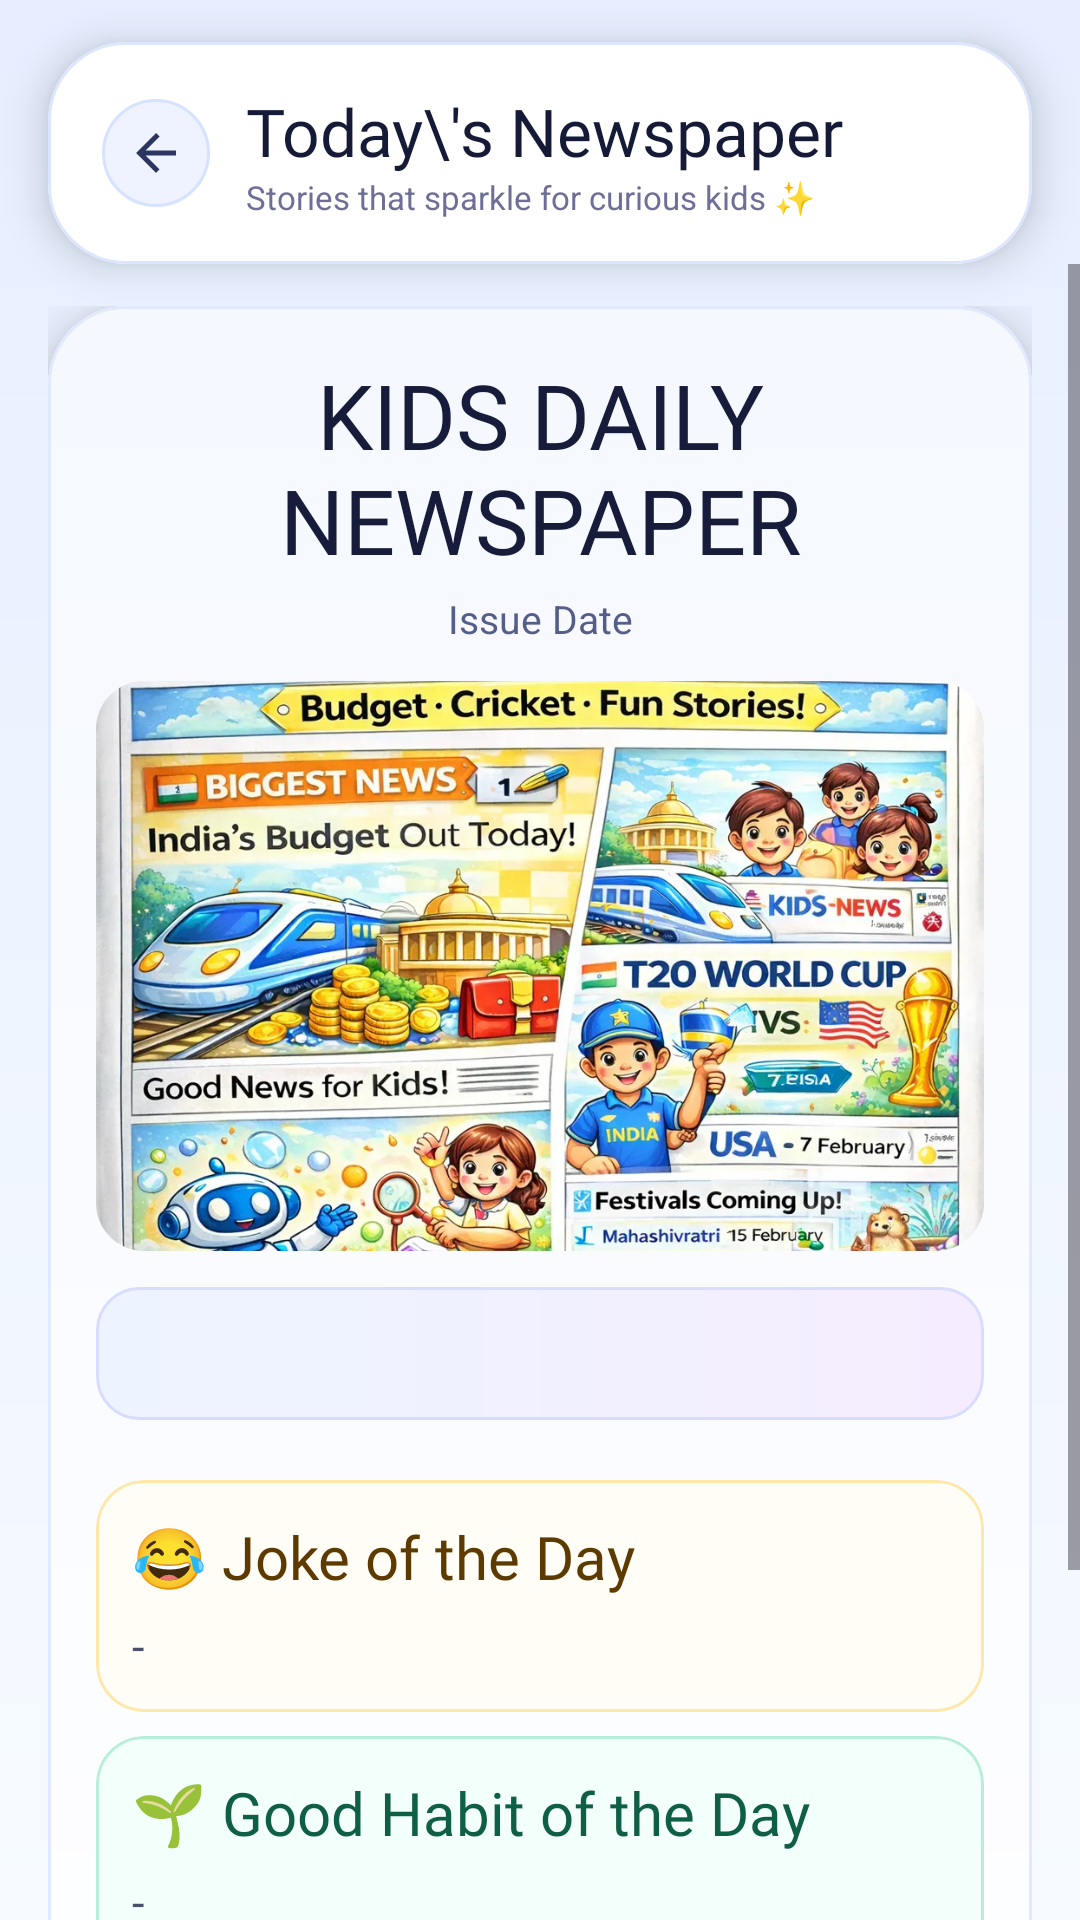

Write the Android layout XML for this screen, with the resource values it uses.
<!-- AndroidManifest.xml: application theme Theme.TalesandTruths -->
<!-- res/layout/activity_daily_newspaper.xml -->
<?xml version="1.0" encoding="utf-8"?>
<androidx.constraintlayout.widget.ConstraintLayout xmlns:android="http://schemas.android.com/apk/res/android"
    xmlns:app="http://schemas.android.com/apk/res-auto"
    android:layout_width="match_parent"
    android:layout_height="match_parent"
    android:background="@drawable/bg_daily_newspaper_screen">

    <com.google.android.material.card.MaterialCardView
        android:id="@+id/toolbar"
        android:layout_width="0dp"
        android:layout_height="74dp"
        android:layout_marginStart="16dp"
        android:layout_marginTop="14dp"
        android:layout_marginEnd="16dp"
        app:cardBackgroundColor="#FFFFFFFF"
        app:cardCornerRadius="26dp"
        app:cardElevation="8dp"
        app:layout_constraintEnd_toEndOf="parent"
        app:layout_constraintStart_toStartOf="parent"
        app:layout_constraintTop_toTopOf="parent"
        app:strokeColor="#DCE7FF"
        app:strokeWidth="1dp">

        <LinearLayout
            android:layout_width="match_parent"
            android:layout_height="match_parent"
            android:gravity="center_vertical"
            android:orientation="horizontal"
            android:paddingStart="18dp"
            android:paddingEnd="18dp">

            <ImageView
                android:id="@+id/btnBack"
                android:layout_width="36dp"
                android:layout_height="36dp"
                android:background="@drawable/bg_back_button"
                android:contentDescription="Back"
                android:padding="8dp"
                android:src="@drawable/ic_back"
                android:tint="#2B355F" />

            <LinearLayout
                android:layout_width="0dp"
                android:layout_height="wrap_content"
                android:layout_marginStart="12dp"
                android:layout_weight="1"
                android:orientation="vertical">

                <TextView
                    android:layout_width="wrap_content"
                    android:layout_height="wrap_content"
                    android:fontFamily="@font/baloo_bold"
                    android:text="Today\'s Newspaper"
                    android:textColor="#151A37"
                    android:textSize="22sp" />

                <TextView
                    android:layout_width="wrap_content"
                    android:layout_height="wrap_content"
                    android:text="Stories that sparkle for curious kids ✨"
                    android:textColor="#6E6F97"
                    android:textSize="11sp" />
            </LinearLayout>
        </LinearLayout>
    </com.google.android.material.card.MaterialCardView>

    <ScrollView
        android:layout_width="0dp"
        android:layout_height="0dp"
        android:clipToPadding="false"
        android:paddingBottom="24dp"
        app:layout_constraintBottom_toBottomOf="parent"
        app:layout_constraintEnd_toEndOf="parent"
        app:layout_constraintStart_toStartOf="parent"
        app:layout_constraintTop_toBottomOf="@id/toolbar">

        <LinearLayout
            android:layout_width="match_parent"
            android:layout_height="wrap_content"
            android:orientation="vertical"
            android:paddingStart="16dp"
            android:paddingTop="14dp"
            android:paddingEnd="16dp">

            <com.google.android.material.card.MaterialCardView
                android:layout_width="match_parent"
                android:layout_height="wrap_content"
                app:cardBackgroundColor="#FFFFFFFF"
                app:cardCornerRadius="26dp"
                app:cardElevation="10dp"
                app:strokeColor="#E1E9FF"
                app:strokeWidth="1dp">

                <LinearLayout
                    android:layout_width="match_parent"
                    android:layout_height="wrap_content"
                    android:background="@drawable/bg_newspaper_header_card"
                    android:orientation="vertical"
                    android:padding="16dp">

                    <TextView
                        android:layout_width="match_parent"
                        android:layout_height="wrap_content"
                        android:fontFamily="@font/baloo_bold"
                        android:gravity="center"
                        android:text="KIDS DAILY NEWSPAPER"
                        android:textColor="#181C3B"
                        android:textSize="30sp" />

                    <TextView
                        android:id="@+id/txtIssueDate"
                        android:layout_width="match_parent"
                        android:layout_height="wrap_content"
                        android:layout_marginTop="4dp"
                        android:gravity="center"
                        android:text="Issue Date"
                        android:textColor="#545E87"
                        android:textSize="13sp" />

                    <ImageView
                        android:id="@+id/imgCover"
                        android:layout_width="match_parent"
                        android:layout_height="190dp"
                        android:layout_marginTop="12dp"
                        android:adjustViewBounds="true"
                        android:background="@drawable/rounded_image_bg"
                        android:clipToOutline="true"
                        android:scaleType="centerCrop"
                        android:src="@drawable/img_kids_newspaper_preview" />

                    <TextView
                        android:id="@+id/txtEditorNote"
                        android:layout_width="match_parent"
                        android:layout_height="wrap_content"
                        android:layout_marginTop="12dp"
                        android:background="@drawable/bg_editor_note"
                        android:padding="12dp"
                        android:textColor="#2E335E"
                        android:textSize="15sp"
                        android:textStyle="italic" />

                    <LinearLayout
                        android:id="@+id/containerSections"
                        android:layout_width="match_parent"
                        android:layout_height="wrap_content"
                        android:layout_marginTop="14dp"
                        android:orientation="vertical" />

                    <com.google.android.material.card.MaterialCardView
                        android:layout_width="match_parent"
                        android:layout_height="wrap_content"
                        android:layout_marginTop="6dp"
                        app:cardBackgroundColor="#FFFDF5"
                        app:cardCornerRadius="16dp"
                        app:strokeColor="#FFE7A8"
                        app:strokeWidth="1dp">

                        <LinearLayout
                            android:layout_width="match_parent"
                            android:layout_height="wrap_content"
                            android:orientation="vertical"
                            android:padding="12dp">

                            <TextView
                                android:layout_width="wrap_content"
                                android:layout_height="wrap_content"
                                android:fontFamily="@font/baloo_bold"
                                android:text="😂 Joke of the Day"
                                android:textColor="#5C3A00"
                                android:textSize="20sp" />

                            <TextView
                                android:id="@+id/txtJoke"
                                android:layout_width="match_parent"
                                android:layout_height="wrap_content"
                                android:layout_marginTop="6dp"
                                android:text="-"
                                android:textColor="#4A4F6C"
                                android:textSize="15sp" />
                        </LinearLayout>
                    </com.google.android.material.card.MaterialCardView>

                    <com.google.android.material.card.MaterialCardView
                        android:layout_width="match_parent"
                        android:layout_height="wrap_content"
                        android:layout_marginTop="8dp"
                        app:cardBackgroundColor="#F2FFFB"
                        app:cardCornerRadius="16dp"
                        app:strokeColor="#B7EED8"
                        app:strokeWidth="1dp">

                        <LinearLayout
                            android:layout_width="match_parent"
                            android:layout_height="wrap_content"
                            android:orientation="vertical"
                            android:padding="12dp">

                            <TextView
                                android:layout_width="wrap_content"
                                android:layout_height="wrap_content"
                                android:fontFamily="@font/baloo_bold"
                                android:text="🌱 Good Habit of the Day"
                                android:textColor="#0F5E46"
                                android:textSize="20sp" />

                            <TextView
                                android:id="@+id/txtHabit"
                                android:layout_width="match_parent"
                                android:layout_height="wrap_content"
                                android:layout_marginTop="6dp"
                                android:text="-"
                                android:textColor="#4A4F6C"
                                android:textSize="15sp" />
                        </LinearLayout>
                    </com.google.android.material.card.MaterialCardView>

                    <com.google.android.material.card.MaterialCardView
                        android:layout_width="match_parent"
                        android:layout_height="wrap_content"
                        android:layout_marginTop="8dp"
                        app:cardBackgroundColor="#F6F1FF"
                        app:cardCornerRadius="16dp"
                        app:strokeColor="#D8C8FF"
                        app:strokeWidth="1dp">

                        <LinearLayout
                            android:layout_width="match_parent"
                            android:layout_height="wrap_content"
                            android:orientation="vertical"
                            android:padding="12dp">

                            <TextView
                                android:layout_width="wrap_content"
                                android:layout_height="wrap_content"
                                android:fontFamily="@font/baloo_bold"
                                android:text="📚 Moral Mini Story"
                                android:textColor="#4A3387"
                                android:textSize="20sp" />

                            <TextView
                                android:id="@+id/txtMoral"
                                android:layout_width="match_parent"
                                android:layout_height="wrap_content"
                                android:layout_marginTop="6dp"
                                android:text="-"
                                android:textColor="#4A4F6C"
                                android:textSize="15sp" />
                        </LinearLayout>
                    </com.google.android.material.card.MaterialCardView>

                </LinearLayout>
            </com.google.android.material.card.MaterialCardView>
        </LinearLayout>
    </ScrollView>

</androidx.constraintlayout.widget.ConstraintLayout>
<!-- resources referenced by this layout -->
<resources>
  <!-- drawable bg_back_button (drawable) -->
  <?xml version="1.0" encoding="utf-8"?>
  <shape xmlns:android="http://schemas.android.com/apk/res/android"
      android:shape="oval">
      <solid android:color="#EEF3FF" />
      <stroke
          android:width="1dp"
          android:color="#D6E3FF" />
  </shape>
  <!-- drawable bg_daily_newspaper_screen (drawable) -->
  <?xml version="1.0" encoding="utf-8"?>
  <shape xmlns:android="http://schemas.android.com/apk/res/android">
      <gradient
          android:angle="90"
          android:endColor="#E6EEFF"
          android:startColor="#F7FBFF" />
  </shape>
  <!-- drawable bg_editor_note (drawable) -->
  <?xml version="1.0" encoding="utf-8"?>
  <shape xmlns:android="http://schemas.android.com/apk/res/android">
      <corners android:radius="14dp" />
      <gradient
          android:angle="0"
          android:endColor="#F5EDFF"
          android:startColor="#EDF4FF" />
      <stroke
          android:width="1dp"
          android:color="#D8DDFF" />
  </shape>
  <!-- drawable bg_newspaper_header_card (drawable) -->
  <?xml version="1.0" encoding="utf-8"?>
  <shape xmlns:android="http://schemas.android.com/apk/res/android">
      <corners android:radius="26dp" />
      <gradient
          android:angle="270"
          android:endColor="#FFFFFFFF"
          android:startColor="#F5F8FF" />
  </shape>
  <!-- drawable ic_back (drawable) -->
  <?xml version="1.0" encoding="utf-8"?>
  <vector xmlns:android="http://schemas.android.com/apk/res/android"
      android:width="24dp"
      android:height="24dp"
      android:viewportWidth="24"
      android:viewportHeight="24"
      android:tint="@android:color/white">
  
      <path
          android:fillColor="@android:color/white"
          android:pathData="M20,11H7.83l5.59,-5.59L12,4l-8,8 8,8 1.41,-1.41L7.83,13H20z"/>
  </vector>
  <!-- drawable img_kids_newspaper_preview: webp bitmap (drawable, 165772 bytes) -->
  <!-- drawable rounded_image_bg (drawable) -->
  <?xml version="1.0" encoding="utf-8"?>
  <shape xmlns:android="http://schemas.android.com/apk/res/android"
      android:shape="rectangle">
  
      
      <corners android:radius="16dp" />
  
      
      <solid android:color="#FFFFFF" />
  
      
      <stroke
          android:width="1dp"
          android:color="#E0E0E0" />
  
  </shape>
  <style name="Theme.TalesandTruths" parent="Theme.Material3.DayNight.NoActionBar">
          
          <item name="colorPrimary">#4A6CF7</item>
          <item name="colorOnPrimary">#FFFFFF</item>
  
          
          <item name="android:colorBackground">#F2F4F8</item>
      </style>
</resources>
